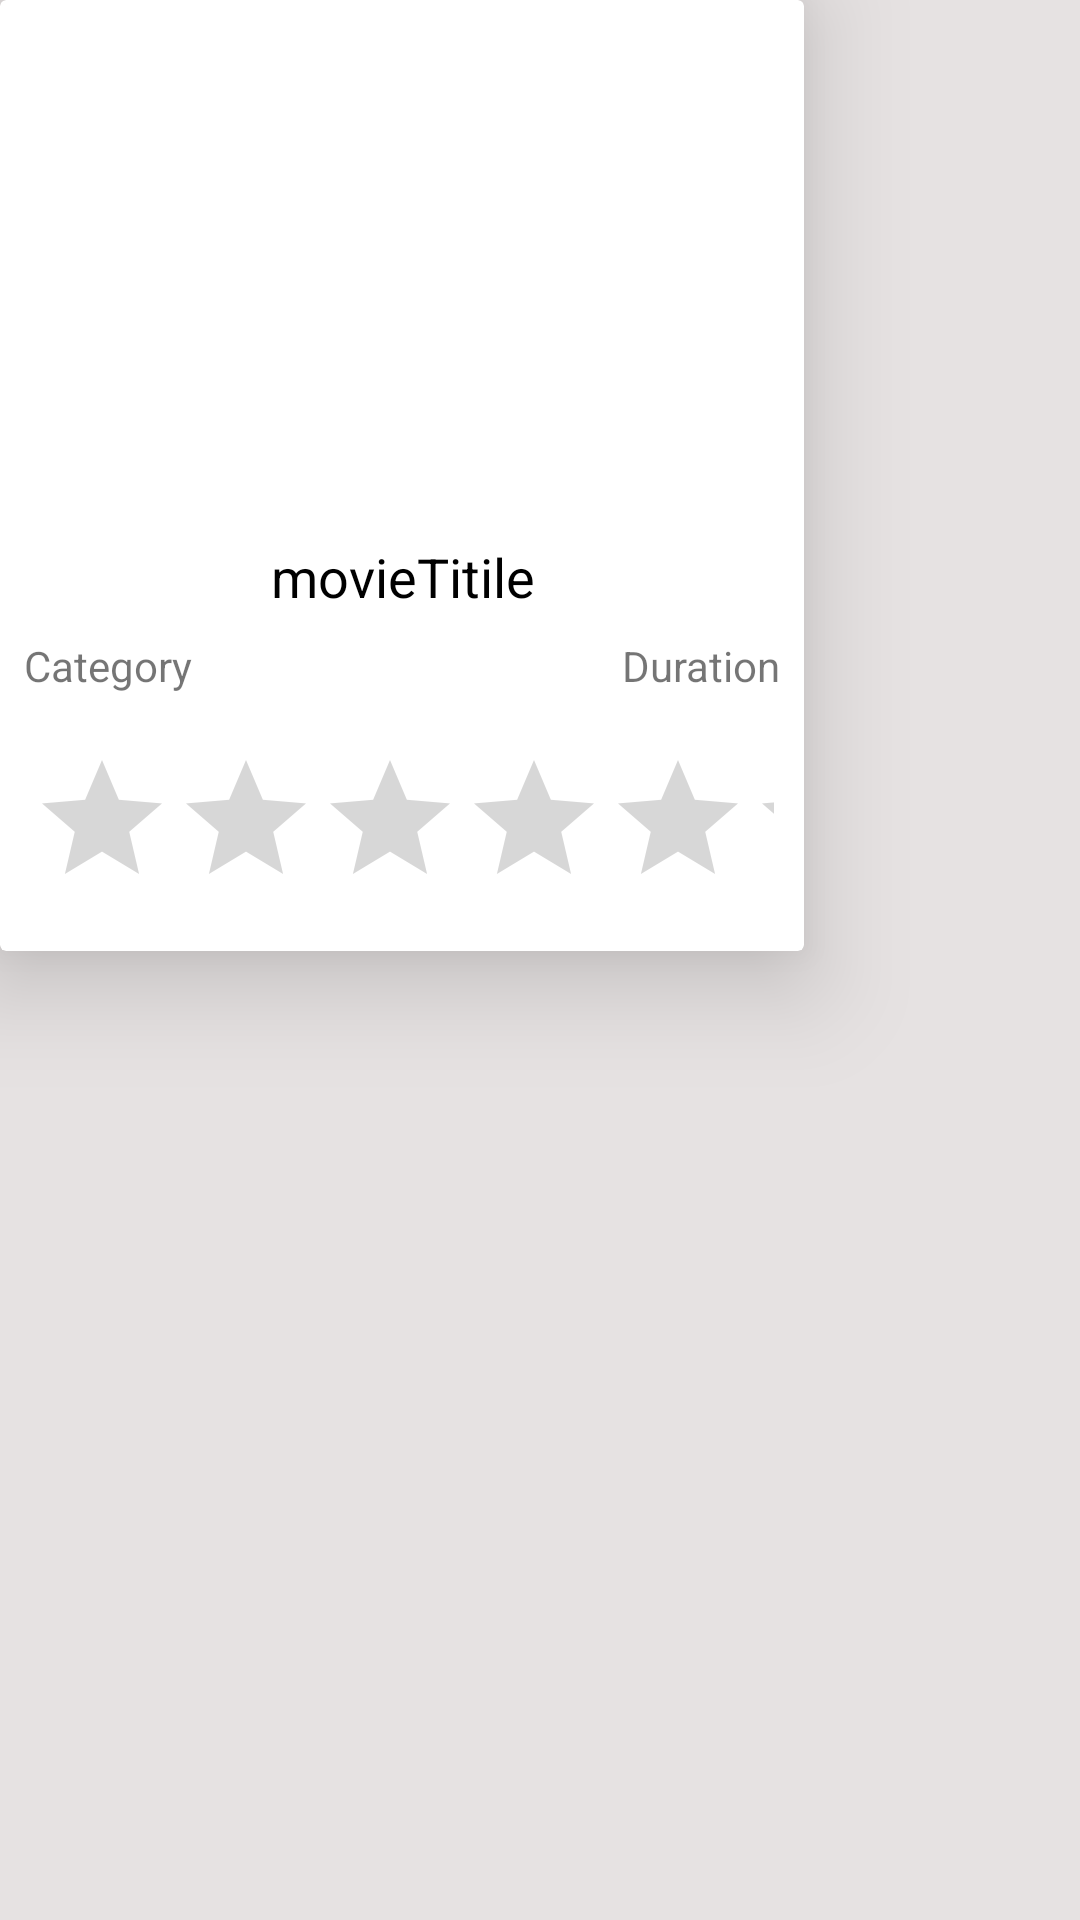

Reconstruct the res/layout file that produces this screen, plus the resources it refers to.
<!-- AndroidManifest.xml: application theme Theme.MovieAppMvvMRetrofit -->
<!-- res/layout/movie_list_item.xml -->
<?xml version="1.0" encoding="utf-8"?>
<LinearLayout xmlns:android="http://schemas.android.com/apk/res/android"
    xmlns:app="http://schemas.android.com/apk/res-auto"
    xmlns:tools="http://schemas.android.com/tools"
    android:layout_width="wrap_content"
    android:layout_height="wrap_content"
    android:layout_margin="8dp"
    android:background="#E6E2E2"
    android:elevation="10dp"
    android:orientation="vertical">

    <androidx.cardview.widget.CardView
        android:layout_width="268dp"
        android:layout_height="317dp"
        app:cardElevation="20dp"
        android:background="#BFBDBD"
        android:padding="10dp">



        <LinearLayout
            android:layout_width="match_parent"
            android:layout_height="wrap_content"
            android:orientation="vertical">
            <ImageView
                android:id="@+id/imageView"
                android:layout_width="wrap_content"
                android:layout_height="180dp"
                android:scaleType="centerCrop"
                tools:srcCompat="@tools:sample/backgrounds/scenic" />
            <TextView
                android:id="@+id/movie_title"
                android:layout_width="match_parent"
                android:layout_height="wrap_content"
                android:gravity="center"
                android:text="movieTitile"
                android:textColor="#000000"
                android:textSize="18sp" />

            <LinearLayout
                android:layout_width="match_parent"
                android:layout_height="wrap_content"
                android:padding="4dp"
                android:layout_margin="4dp"
                android:orientation="horizontal">

                <TextView
                    android:id="@+id/releaseDate"
                    android:layout_width="wrap_content"
                    android:layout_height="wrap_content"
                    android:layout_weight="1"
                    android:gravity="start"
                    android:text="Category"
                    android:textSize="14sp" />

                <TextView
                    android:id="@+id/duration_text"
                    android:layout_width="wrap_content"
                    android:layout_height="wrap_content"
                    android:layout_weight="1"
                    android:gravity="end"
                    android:text="Duration"
                    android:textSize="14sp" />
            </LinearLayout>
            <RatingBar
                android:id="@+id/ratingBar"
                android:layout_width="match_parent"
                android:layout_height="wrap_content"
                android:layout_margin="10dp"
                android:numStars="5" />
        </LinearLayout>


    </androidx.cardview.widget.CardView>

</LinearLayout>
<!-- resources referenced by this layout -->
<resources>
  <style name="Theme.MovieAppMvvMRetrofit" parent="Theme.MaterialComponents.DayNight.NoActionBar">
          
          <item name="colorPrimary">@color/purple_500</item>
          <item name="colorPrimaryVariant">@color/purple_700</item>
          <item name="colorOnPrimary">@color/white</item>
          
          <item name="colorSecondary">@color/teal_200</item>
          <item name="colorSecondaryVariant">@color/teal_700</item>
          <item name="colorOnSecondary">@color/black</item>
          
          <item name="android:statusBarColor" tools:targetApi="l">?attr/colorPrimaryVariant</item>
          
      </style>
  <!-- not gathered from this repository: default colours our renderer supplied (Android Studio template values) -->
  <color name="purple_500">#FF6200EE</color>
  <color name="purple_700">#FF3700B3</color>
  <color name="teal_200">#FF03DAC5</color>
  <color name="teal_700">#FF018786</color>
  <color name="black">#FF000000</color>
  <color name="white">#FFFFFFFF</color>
</resources>
